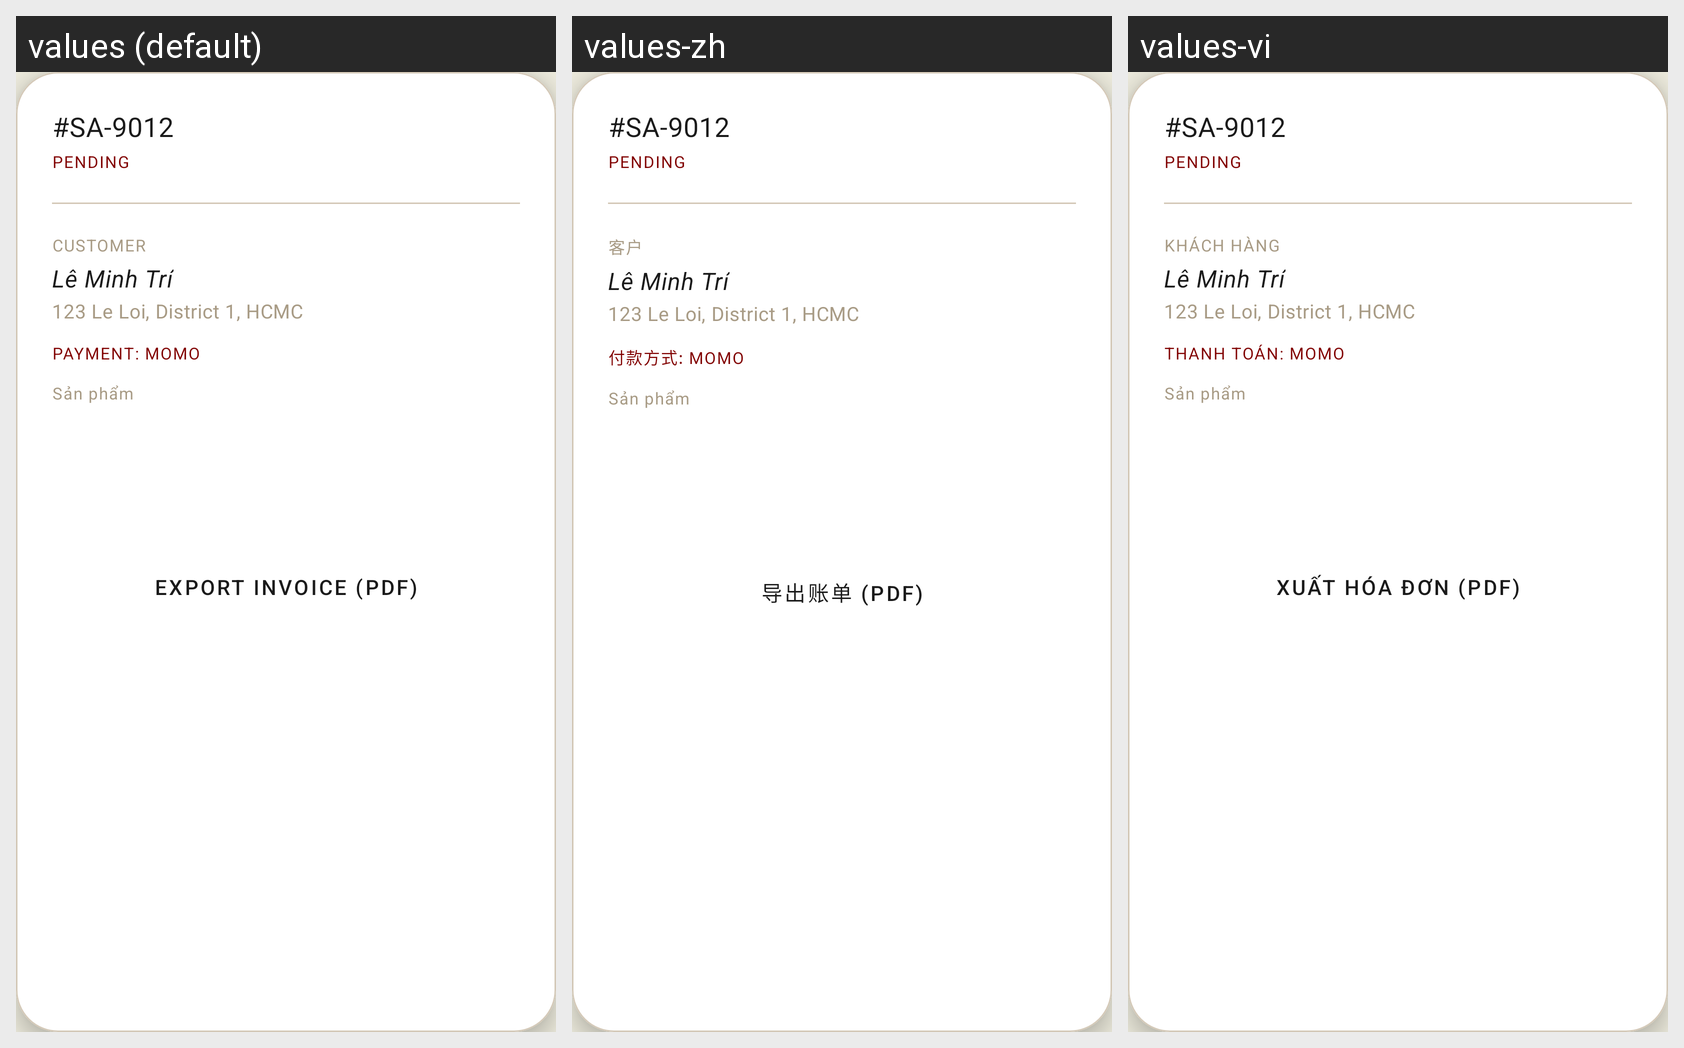

Here is an Android app screen in its default locale and in the app's own translations. Write out the translated-string differences for the strings that appear on this screen.
Android screen res/layout/dialog_order_details.xml rendered under 3 locales, left to right: values (default), values-zh, values-vi. Device: Nexus 5 (rendered at 1080×1920; each locale shown at half size, 540×960, under a caption strip naming it); theme Theme.Saive.
Strings drawn on this screen, with the default value and each locale's value (text and hints the layout hard-codes, and strings that could not be matched under every locale, appear in the picture but are not listed):

label_customer
  values: CUSTOMER
  values-zh: 客户
  values-vi: KHÁCH HÀNG

label_payment_momo_short
  values: PAYMENT: MOMO
  values-zh: 付款方式: MOMO
  values-vi: THANH TOÁN: MOMO

btn_export_invoice
  values: EXPORT INVOICE (PDF)
  values-zh: 导出账单 (PDF)
  values-vi: XUẤT HÓA ĐƠN (PDF)
